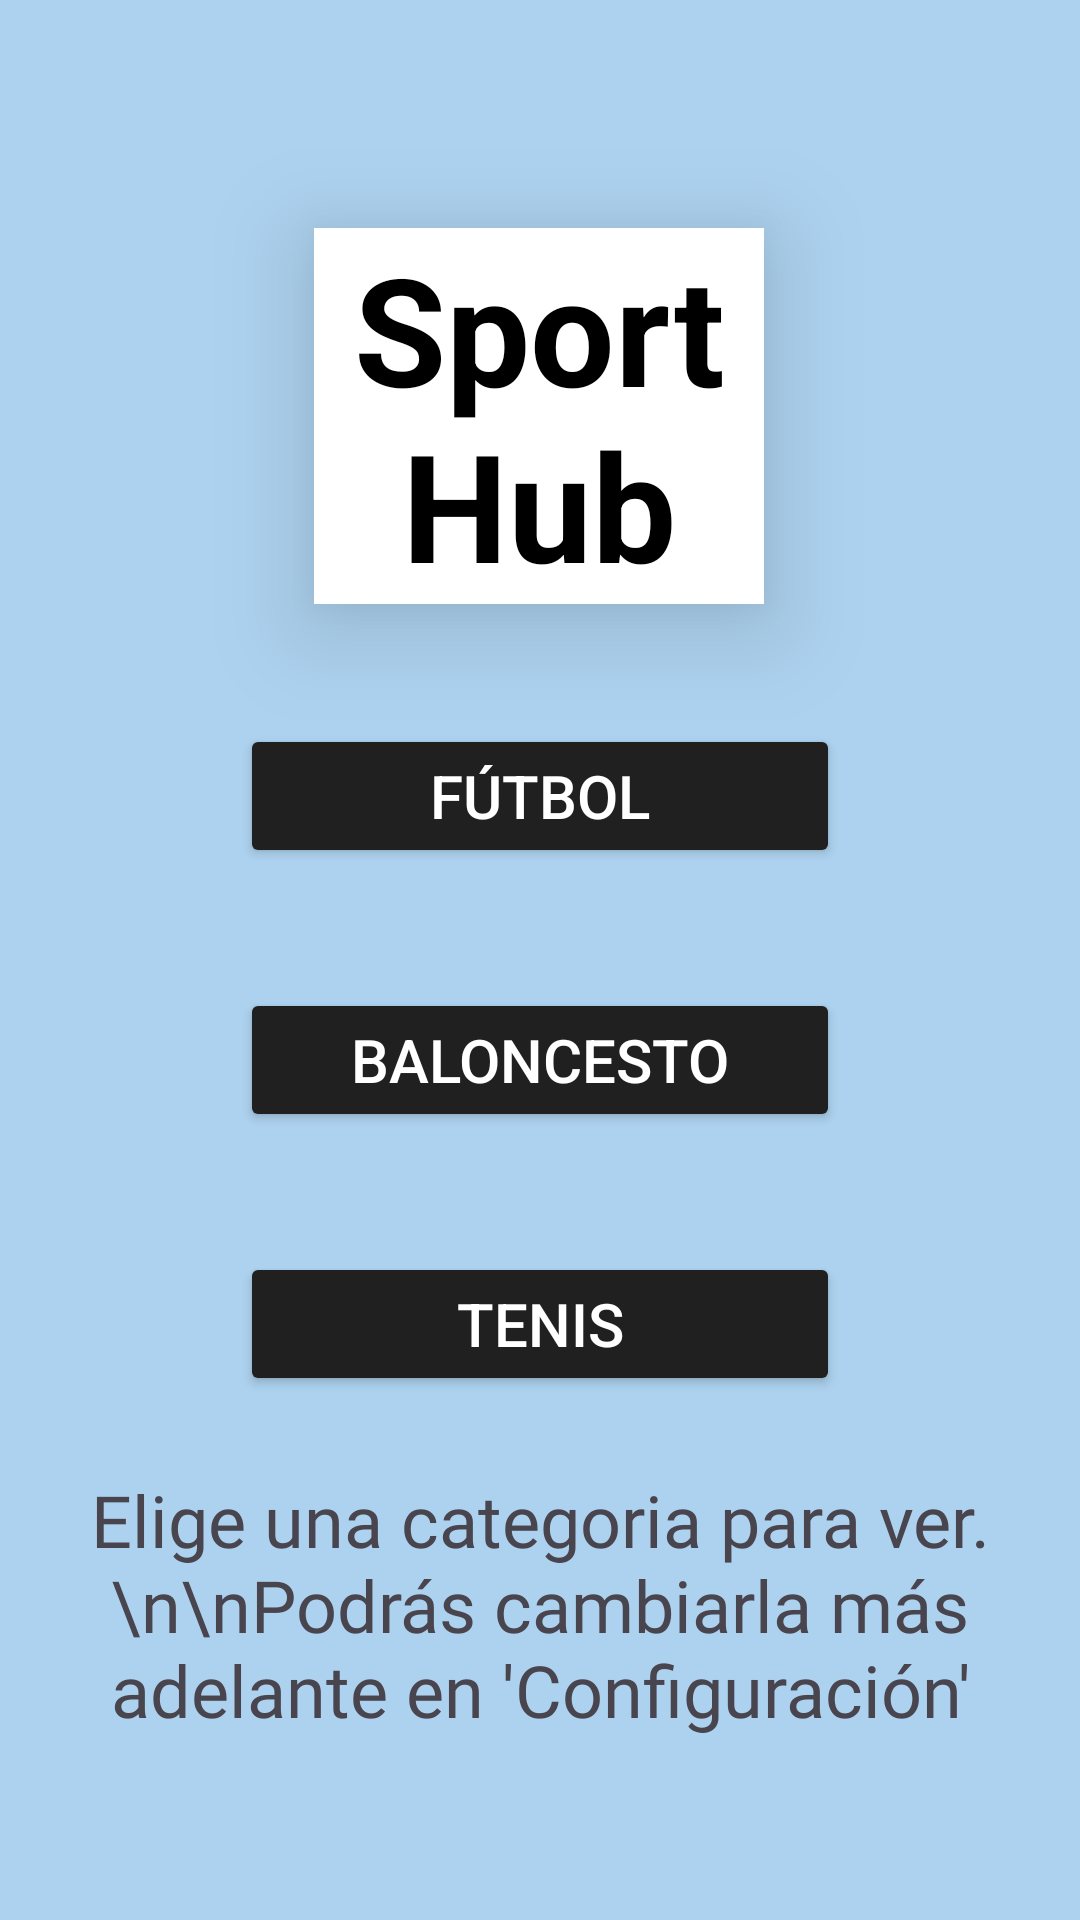

Produce the Android XML layout that renders to this screen, including the resource entries it uses.
<!-- AndroidManifest.xml: application theme Theme.Proyecto_TFG -->
<!-- res/layout/activity_categ.xml -->
<androidx.constraintlayout.widget.ConstraintLayout xmlns:android="http://schemas.android.com/apk/res/android"
    xmlns:app="http://schemas.android.com/apk/res-auto"
    xmlns:tools="http://schemas.android.com/tools"
    android:layout_width="match_parent"
    android:layout_height="match_parent"
    android:background="#ADD2EF"
    tools:context=".ConfigActivity">

    <TextView
        android:id="@+id/tituloApp"
        android:layout_width="150dp"
        android:layout_height="wrap_content"
        android:layout_marginTop="76dp"
        android:background="@color/cardview_light_background"
        android:elevation="20dp"
        android:text="@string/app_name"
        android:textAlignment="center"
        android:textColor="@color/black"
        android:textSize="50sp"
        android:textStyle="bold"
        app:layout_constraintHorizontal_bias="0.498"
        app:layout_constraintLeft_toLeftOf="parent"
        app:layout_constraintRight_toRightOf="parent"
        app:layout_constraintTop_toTopOf="parent"
        />



    <Button
        android:id="@+id/botonSoccer"
        android:layout_width="200dp"
        android:layout_height="wrap_content"
        android:layout_marginTop="40dp"
        android:text="@string/futbol"
        android:textColor="#FFFFFF"
        android:textSize="20sp"
        android:backgroundTint="#202020"
        android:elevation="4dp"
        android:padding="10dp"
        app:layout_constraintRight_toRightOf="parent"
        app:layout_constraintLeft_toLeftOf="parent"
        app:layout_constraintTop_toBottomOf="@+id/tituloApp" />

    <Button
        android:id="@+id/botonBasket"
        android:layout_width="200dp"
        android:layout_height="wrap_content"
        android:layout_marginTop="40dp"
        android:text="@string/baloncesto"
        android:textColor="#FFFFFF"
        android:textSize="20sp"
        android:backgroundTint="#202020"
        android:elevation="4dp"
        android:padding="10dp"
        app:layout_constraintRight_toRightOf="parent"
        app:layout_constraintLeft_toLeftOf="parent"
        app:layout_constraintTop_toBottomOf="@+id/botonSoccer" />

    <Button
        android:id="@+id/botonTennis"
        android:layout_width="200dp"
        android:layout_height="wrap_content"
        android:layout_marginTop="40dp"
        android:text="Tenis"
        android:textColor="#FFFFFF"
        android:textSize="20sp"
        android:textAlignment="center"
        android:backgroundTint="#202020"
        android:elevation="4dp"
        android:padding="10dp"
        app:layout_constraintRight_toRightOf="parent"
        app:layout_constraintLeft_toLeftOf="parent"
        app:layout_constraintTop_toBottomOf="@+id/botonBasket" />

    <TextView
        android:layout_width="wrap_content"
        android:layout_height="wrap_content"
        app:layout_constraintRight_toRightOf="parent"
        app:layout_constraintLeft_toLeftOf="parent"
        app:layout_constraintTop_toBottomOf="@+id/botonTennis"
        android:layout_marginTop="5dp"
        android:textAlignment="center"
        android:fontFamily="@font/cascadia"
        android:textSize="24sp"
        android:text="Elige una categoria para ver.\n\nPodrás cambiarla más adelante en 'Configuración'"
        android:padding="20dp"
        />


</androidx.constraintlayout.widget.ConstraintLayout>
<!-- resources referenced by this layout -->
<resources>
  <color name="black">#FF000000</color>
  <string name="app_name">SportHub</string>
  <string name="baloncesto">Baloncesto</string>
  <string name="futbol">Fútbol</string>
  <style name="Theme.Proyecto_TFG" parent="Base.Theme.Proyecto_TFG" />
  <style name="Base.Theme.Proyecto_TFG" parent="Theme.Material3.DayNight.NoActionBar">
          
          <item name="android:windowFullscreen">true</item>
          <item name="android:windowNoTitle">true</item>
          <item name="android:windowBackground">#ADD2EF</item> 
      </style>
</resources>
